The GitHub repository AyushChandekar/DeepLearning_Assignments contains a labelled image folder "classification" with 12 categories: big bus, big truck, bus large, bus small, car, mid truck, small bus, small truck, truck large, truck medium, truck small, truck extra large. Examples follow, each with its label.

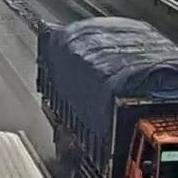
Label: small bus

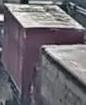
Label: big truck

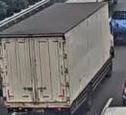
Label: truck medium

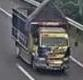
Label: small truck

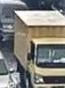
Label: mid truck

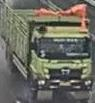
Label: truck large
